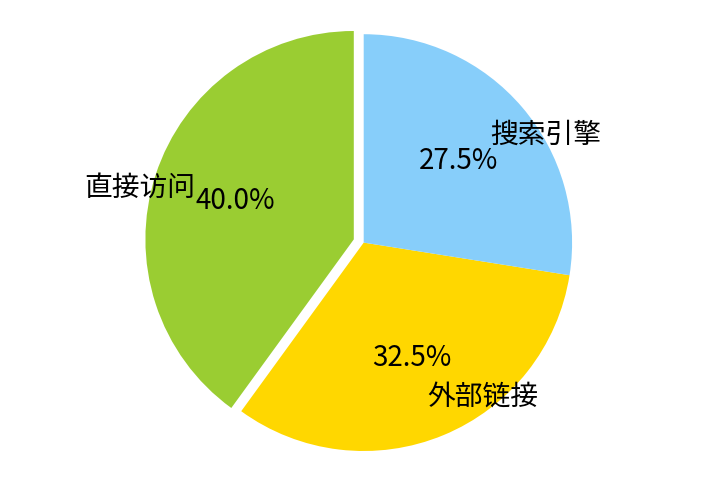
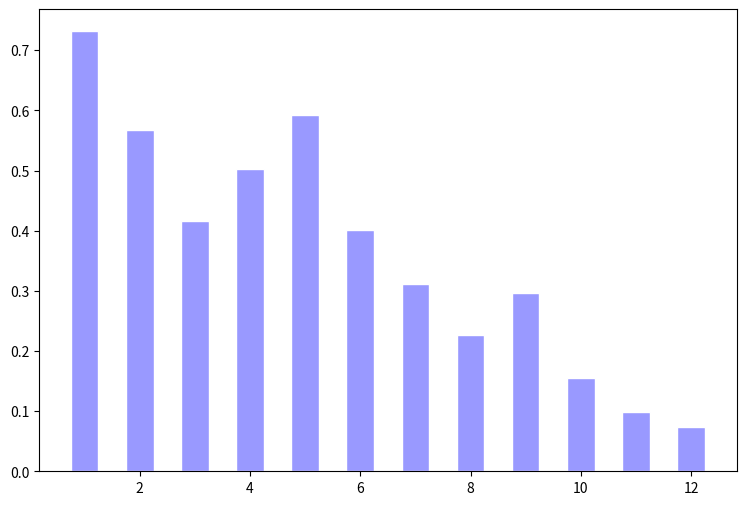
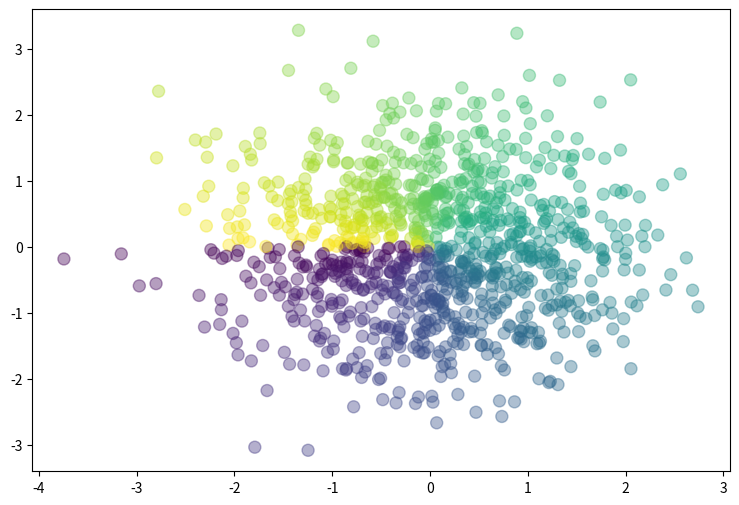
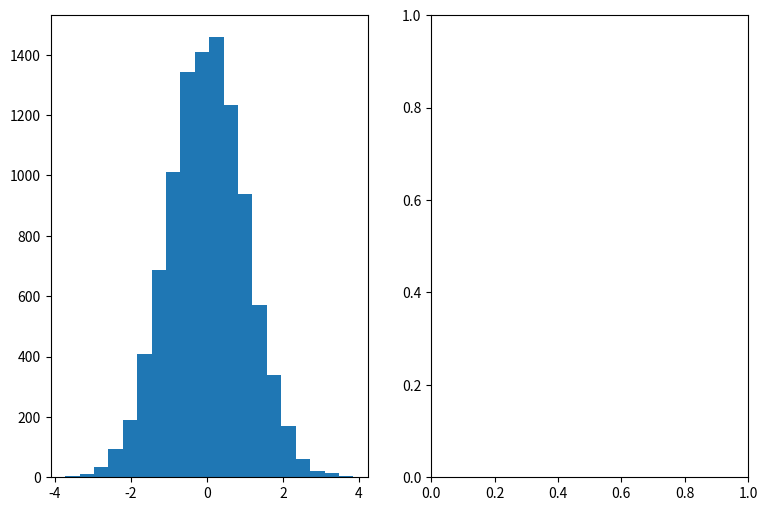

These charts were generated, in order, by the following Python code: (Note: this script raises an exception after producing the figures.)

# coding: utf-8

# # Matplotlib——高级图
# 
# 图是用来更好的解释数据
# 
# 目标：让老板或客户印象深刻，一目了然
# 
#     1. 饼状图
#     2. 柱状图
#     3. 散点图
#     4. 概率图
#     5. 组合图
#     6. 三维数据图
#     7. 美化

# In[1]:

#get_ipython().magic(u'matplotlib inline')


# ## 1. 饼状图

# In[61]:

import matplotlib.pyplot as plt

plt.figure(figsize=(9,6))

# The slices will be ordered and plotted counter-clockwise.
labels = [u'直接访问', u'外部链接', u'搜索引擎']
sizes = [160, 130, 110]
colors = ['yellowgreen', 'gold', 'lightskyblue']

#explode 爆炸出来，每个饼图块之间的
explode = (0.05, 0.0, 0.0)  

patches, l_texts, p_texts = plt.pie(sizes, explode=explode, labels=labels, colors=colors, labeldistance=0.8,
        autopct='%3.1f%%', shadow=False, startangle=90, pctdistance=0.6)

# 设置x，y轴刻度一致，这样饼图才能是圆的
plt.axis('equal')
#plt.legend()

 
for t in l_texts:
    t.set_size(20)

for t in p_texts:
    t.set_size(20)
 
plt.show()


# ## 2. 柱状图

# In[70]:

import numpy as np
from matplotlib import pyplot as plt

plt.figure(figsize=(9,6))

n = 12
X = np.arange(n)+1
# numpy.random.uniform(low=0.0, high=1.0, size=None), normal
Y1 = (1-X/float(n+1)) * np.random.uniform(0.5,1.0,n)
Y2 = (1-X/float(n+1)) * np.random.uniform(0.5,1.0,n)

# bar and barh
width = 0.5
plt.bar(X, Y1, width=width, facecolor='#9999ff', edgecolor='white')
#plt.bar(X, -Y2, width=width, facecolor='#ff9999', edgecolor='white')

"""
for x,y in zip(X,Y1):
    plt.text(x+0.4, y+0.05, '%.2f' % y, ha='center', va= 'bottom')
    
for x,y in zip(X,-Y2):
    plt.text(x+0.4, y-0.15, '%.2f' % y, ha='center', va= 'bottom')
"""

#plt.ylim(-1.25,+1.25)
plt.show()


# ## 3. 散点图

# In[74]:

from matplotlib import pyplot as plt
import numpy as np

plt.figure(figsize=(9,6))

n = 1024

# rand 和 randn
X = np.random.randn(1,n)
Y = np.random.randn(1,n)

T = np.arctan2(Y,X)

plt.scatter(X,Y, s=75, c=T, alpha=.4, marker='o')

#plt.xlim(-1.5,1.5), plt.xticks([])
#plt.ylim(-1.5,1.5), plt.yticks([])

plt.show()


# ## 4. 概率分布

# In[79]:

from matplotlib import pyplot as plt
import numpy as np

mu = 0
sigma = 1
x = mu + sigma*np.random.randn(10000)

fig,(ax0,ax1)=plt.subplots(ncols=2, figsize=(9,6))

ax0.hist(x, 20, normed=1, histtype='bar', facecolor='g', alpha=0.75)
ax0.set_title('pdf')

ax1.hist(x, 20, normed=1, histtype='bar', rwidth=0.8, cumulative=True)
ax1.set_title('cdf')

plt.show()


# ## 5.组合图

# In[81]:

# ref : http://matplotlib.org/examples/pylab_examples/scatter_hist.html

import numpy as np
import matplotlib.pyplot as plt

# the random data
x = np.random.randn(1000)
y = np.random.randn(1000)

# 定义子图区域
left, width = 0.1, 0.65
bottom, height = 0.1, 0.65
bottom_h = left_h = left + width + 0.02

rect_scatter = [left, bottom, width, height]
rect_histx = [left, bottom_h, width, 0.2]
rect_histy = [left_h, bottom, 0.2, height]

plt.figure(1, figsize=(6, 6))

# 根据子图区域来生成子图
axScatter = plt.axes(rect_scatter)
axHistx = plt.axes(rect_histx)
axHisty = plt.axes(rect_histy)

# no labels
#axHistx.xaxis.set_ticks([])
#axHisty.yaxis.set_ticks([])

# now determine nice limits by hand:
N_bins=20
xymax = np.max([np.max(np.fabs(x)), np.max(np.fabs(y))])
binwidth = xymax/N_bins
lim = (int(xymax/binwidth) + 1) * binwidth
nlim = -lim

# 画散点图，概率分布图
axScatter.scatter(x, y)
axScatter.set_xlim((nlim, lim))
axScatter.set_ylim((nlim, lim))

bins = np.arange(nlim, lim + binwidth, binwidth)
axHistx.hist(x, bins=bins)
axHisty.hist(y, bins=bins, orientation='horizontal')

# 共享刻度
axHistx.set_xlim(axScatter.get_xlim())
axHisty.set_ylim(axScatter.get_ylim())

plt.show()


# In[7]:

# ref http://matplotlib.org/examples/showcase/integral_demo.html
import numpy as np
import matplotlib.pyplot as plt

def func(x):
    return (x - 3) * (x - 5) * (x - 7) + 85

a, b = 2, 9  # integral limits
x = np.linspace(0, 10)
y = func(x)

# 画线
fig, ax = plt.subplots()
plt.plot(x, y, 'r', linewidth=2)
plt.ylim(ymin=0)

# 画阴影区域
xf = x[np.where((x>a)&(x<b))]
plt.fill_between(xf, np.zeros(len(xf)), func(xf), color='blue', alpha=.25)

# 画文本
plt.text(0.5 * (a + b), 30, r"$\int_a^b f(x)\mathrm{d}x$",
         horizontalalignment='center', fontsize=20)

plt.show()


# ## 6. 三维数据图

# In[91]:

import numpy as np
import matplotlib.pyplot as plt

fig = plt.figure(figsize=(9,6),facecolor='white')

# Number of ring
n = 50
size_min = 50
size_max = 50*50

# Ring position
P = np.random.rand(n,2)

# Ring colors R,G,B,A
C = np.ones((n,4)) * (0,0,0,1)
# Alpha color channel goes from 0 (transparent) to 1 (opaque)
C[:,3] = np.linspace(0,1,n)

# Ring sizes
S = np.linspace(size_min, size_max, n)

# Scatter plot
plt.scatter(P[:,0], P[:,1], s=S, lw = 0.5,
                  edgecolors = C, facecolors='None')

plt.xlim(0,1), plt.xticks([])
plt.ylim(0,1), plt.yticks([])

plt.show()


# In[88]:

from mpl_toolkits.mplot3d import Axes3D
import numpy as np
import matplotlib.pyplot as plt

fig = plt.figure(figsize=(9,6))
ax = fig.add_subplot(111,projection='3d')

z = np.linspace(0, 6, 1000)
r = 1
x = r * np.sin(np.pi*2*z)
y = r * np.cos(np.pi*2*z)

ax.plot(x, y, z, label=u'螺旋线', c='r')
ax.legend()

# dpi每英寸长度的点数
plt.savefig('3d_fig.png',dpi=200)
plt.show()


# 3d画图种类很多，可参考：http://matplotlib.org/mpl_toolkits/mplot3d/tutorial.html
# 
# 其他种类图可参考：http://matplotlib.org/gallery.html

# ## 7. 美化

# In[ ]:

import seaborn as sns


# In[10]:

print(plt.style.available) #ggplot, bmh, dark_background, fivethirtyeight, grayscale
#plt.style.use('bmh')


# # 作业二
# 
# [redacted]

# <table class="table table-bordered">
#    <tr><td>订单ID</td><td>金额</td><td>方式</td><td>订单时间</td></tr>
#    <tr>
#        <td>1214693</td>
#        <td>18</td>
#        <td>支付宝 / IAP ...</td>
#        <td>8/31/2015 18:41</td>
#    </tr>
# </table>

# In[ ]:



